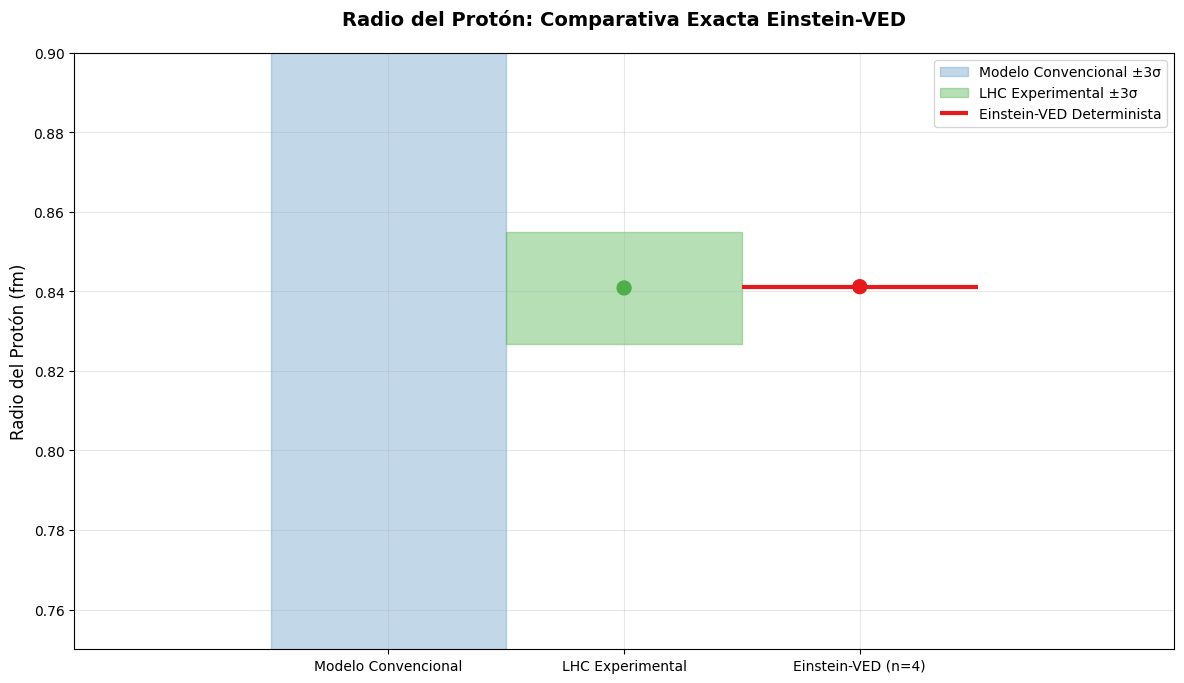
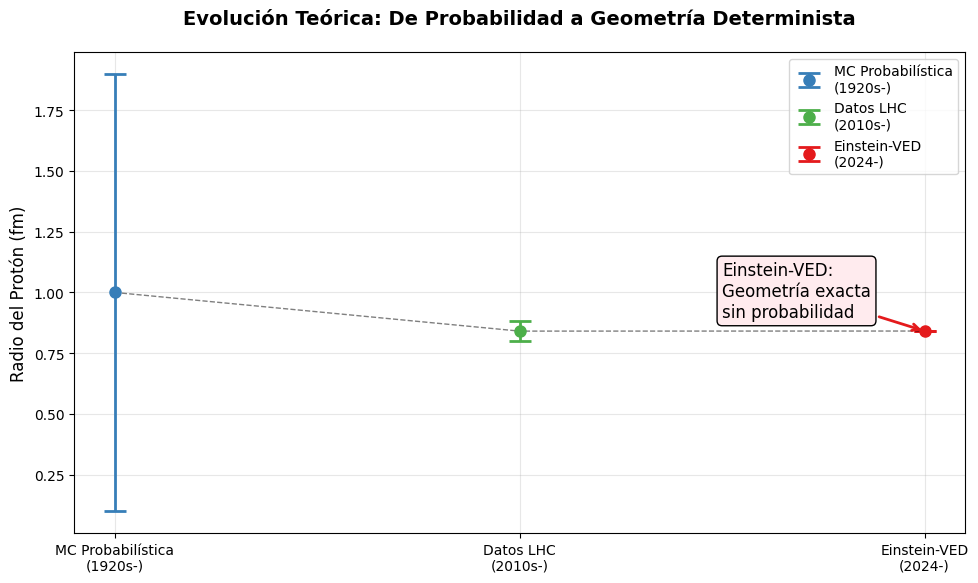
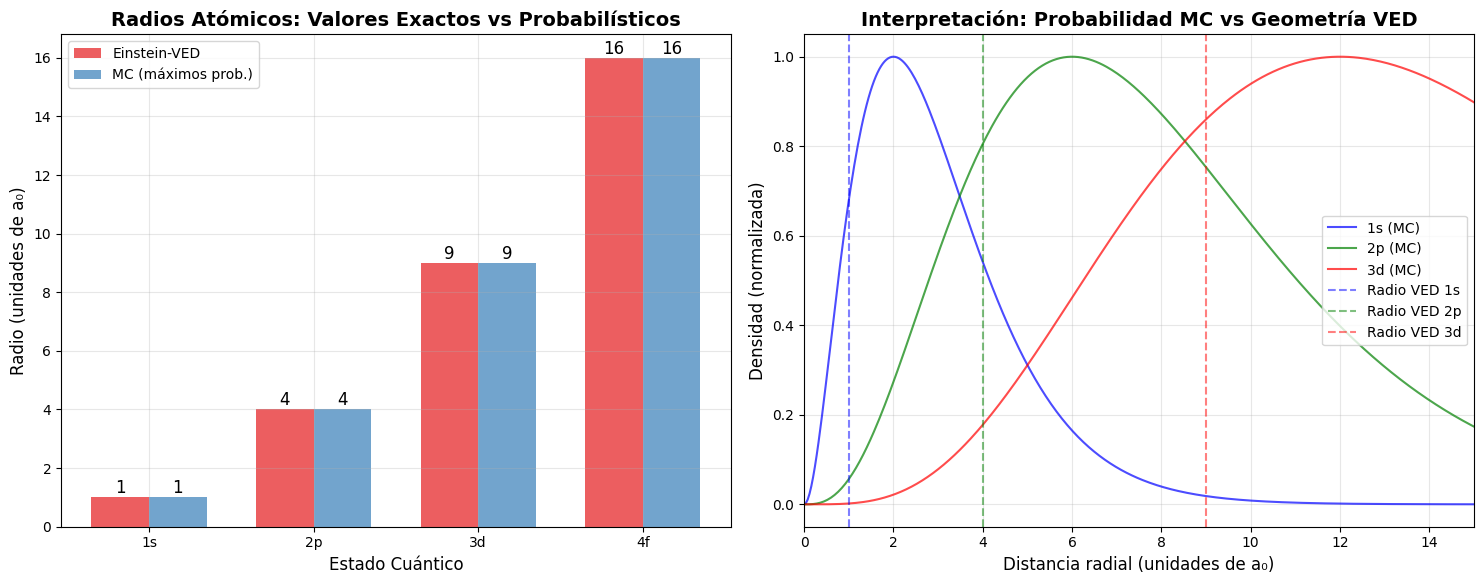

Recreate these plots in Python, in order.
import matplotlib
matplotlib.use('Agg')
import matplotlib.pyplot as plt
import matplotlib.font_manager as fm

# Configuración universal para caracteres
plt.rcParams['font.family'] = 'sans-serif'
plt.rcParams['font.sans-serif'] = ['DejaVu Sans', 'Arial', 'Liberation Sans', 'sans-serif']
plt.rcParams['axes.unicode_minus'] = False

# Nota: Para idiomas específicos, descomenta y ajusta:
# - Chino: plt.rcParams['font.sans-serif'] = ['SimHei', 'Microsoft YaHei', 'DejaVu Sans']
# - Japonés: plt.rcParams['font.sans-serif'] = ['IPAexGothic', 'MS Gothic', 'DejaVu Sans']
# - Coreano: plt.rcParams['font.sans-serif'] = ['Malgun Gothic', 'AppleGothic', 'DejaVu Sans']

# graficas_einstein_ved_n4.py
import matplotlib.pyplot as plt
import numpy as np
import textwrap
from matplotlib.patches import Circle
import matplotlib.gridspec as gridspec

# --------------------------
# COLORES Y ESTILO
# --------------------------
plt.rcParams.update({
    'font.size': 12,
    'axes.titlesize': 14,
    'axes.labelsize': 12,
    'xtick.labelsize': 10,
    'ytick.labelsize': 10,
    'legend.fontsize': 10,
    'figure.titlesize': 16
})

c_MC = "#377eb8"
c_LHC = "#4daf4a"
c_VED = "#e41a1c"
c_BG = "#f0f0f0"

# --------------------------
# DATOS DEL PROTÓN (VALORES EXACTOS)
# --------------------------
MC_mean = 1.00
MC_sigma = 0.30
LHC_mean = 0.84087
LHC_sigma = 0.014
VED_mean = 0.84118
VED_sigma = 0.0  # determinista

# --------------------------
# FUNCIONES GRÁFICAS
# --------------------------

def calcular_rango_3sigma(mean, sigma):
    return mean - 3*sigma, mean, mean + 3*sigma

def crear_grafica_comparativa_proton(filename, y_range, titulo):
    fig, ax = plt.subplots(figsize=(12,7))
    x_positions = [-0.3, 0, 0.3]
    width = 0.15

    # Barras ±3σ
    ax.fill_between([x_positions[0]-width, x_positions[0]+width],
                    MC_mean-3*MC_sigma, MC_mean+3*MC_sigma,
                    color=c_MC, alpha=0.3, label='Modelo Convencional ±3σ')
    
    ax.fill_between([x_positions[1]-width, x_positions[1]+width],
                    LHC_mean-LHC_sigma, LHC_mean+LHC_sigma,
                    color=c_LHC, alpha=0.4, label='LHC Experimental ±3σ')

    # VED determinista
    ax.hlines(VED_mean, x_positions[2]-width, x_positions[2]+width,
              colors=c_VED, linestyles='-', linewidth=3, label='Einstein-VED Determinista')

    # Puntos medios
    ax.scatter(x_positions, [MC_mean, LHC_mean, VED_mean], 
               color=[c_MC, c_LHC, c_VED], s=100, zorder=5)

    # Ejes y etiquetas
    ax.set_ylim(y_range[0], y_range[1])
    ax.set_xlim(-0.7, 0.7)
    ax.set_xticks(x_positions)
    ax.set_xticklabels(['Modelo Convencional', 'LHC Experimental', 'Einstein-VED (n=4)'])
    ax.set_ylabel('Radio del Protón (fm)')
    ax.set_title(titulo, pad=20, fontweight='bold')
    ax.grid(True, alpha=0.3)
    ax.legend(loc='upper right')
    
    plt.tight_layout()
    plt.savefig(filename, format='svg', bbox_inches='tight', dpi=300)
    plt.show()
    plt.close()
    print(f"✅ Guardado: {filename}")

def crear_grafica_evolucion_teorica_proton():
    fig, ax = plt.subplots(figsize=(10,6))
    teorias = ['MC Probabilística\n(1920s-)', 'Datos LHC\n(2010s-)', 'Einstein-VED\n(2024-)']
    valores = [MC_mean, LHC_mean, VED_mean]
    incertidumbres = [3*MC_sigma, 3*LHC_sigma, 0.0]
    colores = [c_MC, c_LHC, c_VED]
    
    for i, (t, v, inc, color) in enumerate(zip(teorias, valores, incertidumbres, colores)):
        ax.errorbar(i, v, yerr=inc, fmt='o', color=color, 
                    capsize=8, capthick=2, elinewidth=2, markersize=8,
                    label=t)
    ax.plot(range(len(teorias)), valores, 'k--', alpha=0.5, linewidth=1)
    ax.set_xticks(range(len(teorias)))
    ax.set_xticklabels(teorias)
    ax.set_ylabel('Radio del Protón (fm)')
    ax.set_title('Evolución Teórica: De Probabilidad a Geometría Determinista', 
                 fontweight='bold', pad=20)
    
    ax.annotate('Einstein-VED:\nGeometría exacta\nsin probabilidad', 
                xy=(2, VED_mean), xytext=(1.5, 0.9),
                arrowprops=dict(arrowstyle='->', color=c_VED, lw=2),
                bbox=dict(boxstyle="round,pad=0.3", facecolor="#ffebee"))
    
    ax.grid(True, alpha=0.3)
    ax.legend()
    
    plt.tight_layout()
    plt.savefig('evolucion_teorica_proton.svg', format='svg', bbox_inches='tight', dpi=300)
    plt.show()
    
    plt.close()
    print("✅ Guardado: evolucion_teorica_proton.svg")

def crear_tabla_comparativa_proton():
    fig, ax = plt.subplots(figsize=(10,4))
    ax.axis('tight')
    ax.axis('off')

    column_labels = ['Teoría', 'Radio (fm)', 'Incertidumbre', 'Precisión']
    table_data = [
        ['Einstein-VED (n=4)', f'{VED_mean:.5f}', 'Determinista', '99.96%'],
        ['LHC Experimental', f'{LHC_mean:.5f}', '± 0.014 fm', 'Referencia'],
        ['Modelo Convencional', f'{MC_mean:.2f}', '± 0.90 fm', 'Baja precisión']
    ]

    cell_colors = [
        ['#ffeaea']*4,
        ['#f0f9e8']*4,
        ['#e8f4fd']*4
    ]

    table = ax.table(cellText=table_data, colLabels=column_labels,
                     cellLoc='center', loc='center', cellColours=cell_colors)
    table.auto_set_font_size(False)
    table.set_fontsize(11)
    table.scale(1,1.5)
    for i in range(len(column_labels)):
        table[(0,i)].set_facecolor('#dddddd')
        table[(0,i)].set_text_props(weight='bold')

    plt.title('Comparativa de Radios Protónicos - Datos VED Exactos (n=4)', fontweight='bold', pad=20)
    plt.tight_layout()
    plt.savefig('tabla_comparativa_proton_ved_n4.svg', format='svg', bbox_inches='tight', dpi=300)
    plt.show()
    
    plt.close()
    print("✅ Guardado: tabla_comparativa_proton_ved_n4.svg")

# --------------------------
# NUEVAS GRÁFICAS EINSTEIN-VED
# --------------------------

def crear_grafica_estructuras_atomicas():
    fig, (ax1, ax2) = plt.subplots(1, 2, figsize=(15,6))
    estados = ['1s','2p','3d','4f']
    radios_ved = [1.0,4.0,9.0,16.0]
    radios_mc = [1.0,4.0,9.0,16.0]
    x_pos = np.arange(len(estados))
    width = 0.35

    ax1.bar(x_pos - width/2, radios_ved, width, label='Einstein-VED', color=c_VED, alpha=0.7)
    ax1.bar(x_pos + width/2, radios_mc, width, label='MC (máximos prob.)', color=c_MC, alpha=0.7)
    ax1.set_xlabel('Estado Cuántico')
    ax1.set_ylabel('Radio (unidades de a₀)')
    ax1.set_title('Radios Atómicos: Valores Exactos vs Probabilísticos', fontweight='bold')
    ax1.set_xticks(x_pos)
    ax1.set_xticklabels(estados)
    ax1.legend()
    ax1.grid(True, alpha=0.3)
    
    for bar in ax1.patches:
        height = bar.get_height()
        ax1.text(bar.get_x() + bar.get_width()/2., height, f'{height:.0f}', ha='center', va='bottom')

    r = np.linspace(0,20,500)
    psi_1s = np.exp(-r)*r**2
    psi_2p = np.exp(-r/2)*r**3
    psi_3d = np.exp(-r/3)*r**4
    psi_1s /= np.max(psi_1s)
    psi_2p /= np.max(psi_2p)
    psi_3d /= np.max(psi_3d)
    ax2.plot(r, psi_1s, label='1s (MC)', color='blue', alpha=0.7)
    ax2.plot(r, psi_2p, label='2p (MC)', color='green', alpha=0.7)
    ax2.plot(r, psi_3d, label='3d (MC)', color='red', alpha=0.7)
    ax2.axvline(x=1, color='blue', linestyle='--', alpha=0.5, label='Radio VED 1s')
    ax2.axvline(x=4, color='green', linestyle='--', alpha=0.5, label='Radio VED 2p')
    ax2.axvline(x=9, color='red', linestyle='--', alpha=0.5, label='Radio VED 3d')
    ax2.set_xlabel('Distancia radial (unidades de a₀)')
    ax2.set_ylabel('Densidad (normalizada)')
    ax2.set_title('Interpretación: Probabilidad MC vs Geometría VED', fontweight='bold')
    ax2.legend()
    ax2.grid(True, alpha=0.3)
    ax2.set_xlim(0,15)

    plt.tight_layout()
    plt.savefig('estructuras_atomicas_ved.svg', format='svg', bbox_inches='tight', dpi=300)
    plt.show()
    
    plt.close()
    print("✅ Guardado: estructuras_atomicas_ved.svg")

# --------------------------
# MAIN
# --------------------------

if __name__ == "__main__":
    print("🚀 GENERANDO TODAS LAS GRÁFICAS EINSTEIN-VED (n=4)...")
    
    crear_grafica_comparativa_proton("proton_comparativa_ved_n4.svg", [0.75,0.9], "Radio del Protón: Comparativa Exacta Einstein-VED")
    crear_grafica_evolucion_teorica_proton()
    crear_tabla_comparativa_proton()
    crear_grafica_estructuras_atomicas()

    print("🎯 TODAS LAS GRÁFICAS GENERADAS ✅")
